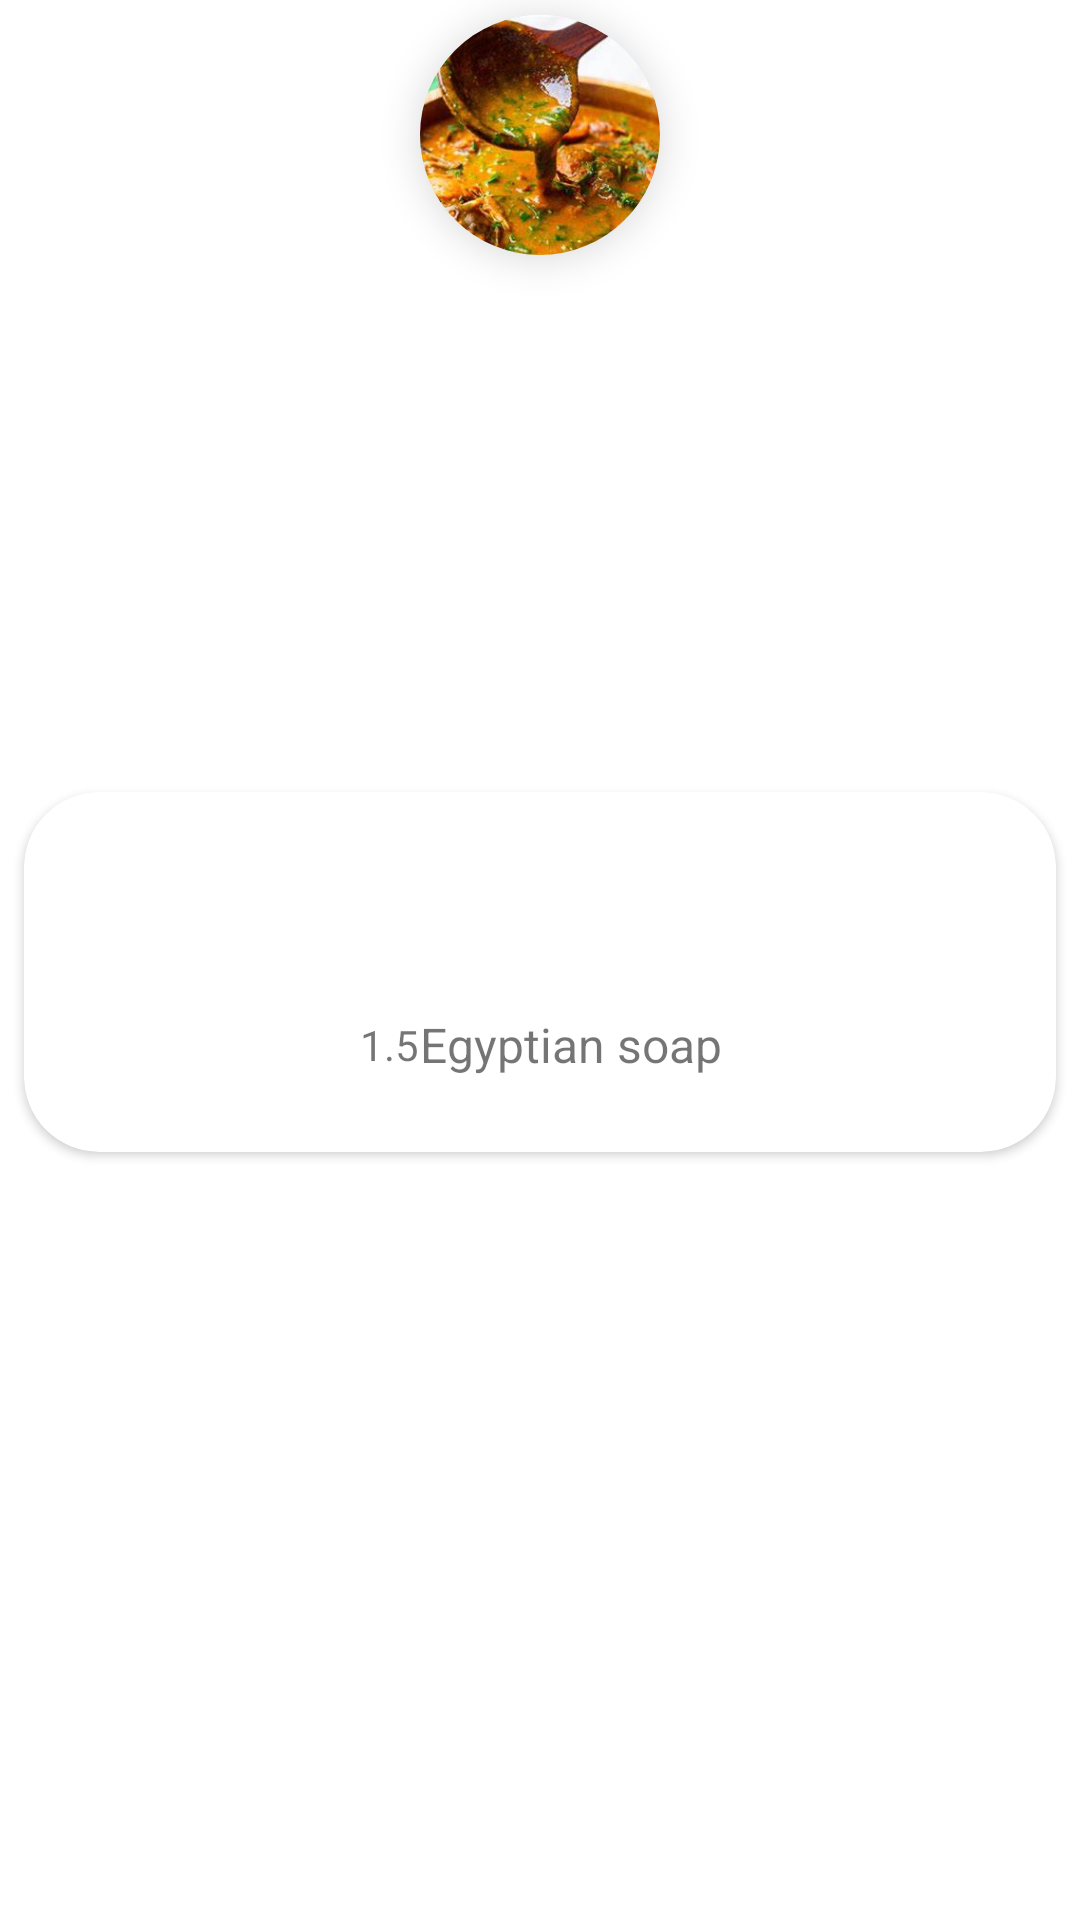

Write the Android layout XML for this screen, with the resource values it uses.
<!-- AndroidManifest.xml: application theme HomeTheme -->
<!-- res/layout/ingredient_item_two.xml -->
<?xml version="1.0" encoding="utf-8"?>
<androidx.constraintlayout.widget.ConstraintLayout xmlns:android="http://schemas.android.com/apk/res/android"
    xmlns:app="http://schemas.android.com/apk/res-auto"
    xmlns:tools="http://schemas.android.com/tools"
    android:layout_width="match_parent"
    android:layout_height="wrap_content"
    android:paddingBottom="8dp"
    tools:listitem="@android:layout/activity_list_item"
    android:id="@+id/meal_layout"
    >

    <androidx.cardview.widget.CardView
        android:id="@+id/meal_card"
        android:layout_width="0dp"
        android:layout_height="120dp"
        android:layout_marginTop="24dp"
        android:layout_marginBottom="8dp"
        android:layout_marginStart="8dp"
        android:layout_marginEnd="8dp"
        android:backgroundTint="@color/white"
        android:elevation="10dp"
        app:cardCornerRadius="25dp"
        app:layout_constraintBottom_toBottomOf="parent"
        app:layout_constraintEnd_toEndOf="parent"
        app:layout_constraintStart_toStartOf="parent"
        app:layout_constraintTop_toTopOf="parent">

        <androidx.constraintlayout.widget.ConstraintLayout
            android:layout_width="match_parent"
            android:layout_height="match_parent">


            <TextView
                android:id="@+id/meal_name"
                android:layout_width="wrap_content"
                android:layout_height="wrap_content"
                android:layout_gravity="center"
                android:layout_marginBottom="25dp"
                android:text="@string/mealName"
                android:textAlignment="center"

                android:textSize="16sp"
                app:layout_constraintBottom_toBottomOf="parent"
                app:layout_constraintEnd_toEndOf="parent"
                app:layout_constraintHorizontal_bias="0.5"
                app:layout_constraintStart_toEndOf="@+id/ingredient_measure_tv" />

            <TextView

                android:id="@+id/ingredient_measure_tv"
                android:layout_width="wrap_content"
                android:layout_height="wrap_content"
                android:text="1.5"

                app:layout_constraintBottom_toBottomOf="@+id/meal_name"
                app:layout_constraintEnd_toStartOf="@+id/meal_name"
                app:layout_constraintHorizontal_bias="0.5"
                app:layout_constraintHorizontal_chainStyle="packed"
                app:layout_constraintStart_toStartOf="parent"
                app:layout_constraintTop_toTopOf="@+id/meal_name" />

        </androidx.constraintlayout.widget.ConstraintLayout>
    </androidx.cardview.widget.CardView>

    <androidx.cardview.widget.CardView
        android:id="@+id/imgCard"
        android:layout_width="80dp"
        android:layout_height="80dp"
        android:layout_marginTop="5dp"
        android:elevation="6dp"
        android:outlineAmbientShadowColor="@color/gray"
        app:cardCornerRadius="70dp"
        app:layout_constraintEnd_toEndOf="@+id/meal_card"
        app:layout_constraintStart_toStartOf="@+id/meal_card"
        app:layout_constraintTop_toTopOf="parent"
        app:cardElevation="8dp" >
        <ImageView
            android:id="@+id/circleImg"
            android:layout_width="100dp"
            android:layout_height="100dp"
            android:scaleType="centerCrop"
            android:src="@drawable/soap"/>
    </androidx.cardview.widget.CardView>


</androidx.constraintlayout.widget.ConstraintLayout>

    
<!-- resources referenced by this layout -->
<resources>
  <color name="gray">#5F5F5F</color>
  <color name="white">#FFFFFFFF</color>
  <!-- drawable soap: jpg bitmap (drawable, 28982 bytes) -->
  <string name="mealName">Egyptian soap</string>
  <style name="HomeTheme" parent="Theme.MaterialComponents.DayNight.NoActionBar">        
          <item name="colorPrimary">@color/primary</item>
          <item name="colorPrimaryDark">@color/Secondary</item>
          <item name="colorAccent">@color/dark_purple</item>
      </style>
  <color name="primary">#8479FF</color>
  <color name="Secondary">#5335A7</color>
  <color name="dark_purple">#5335A7</color>
</resources>
